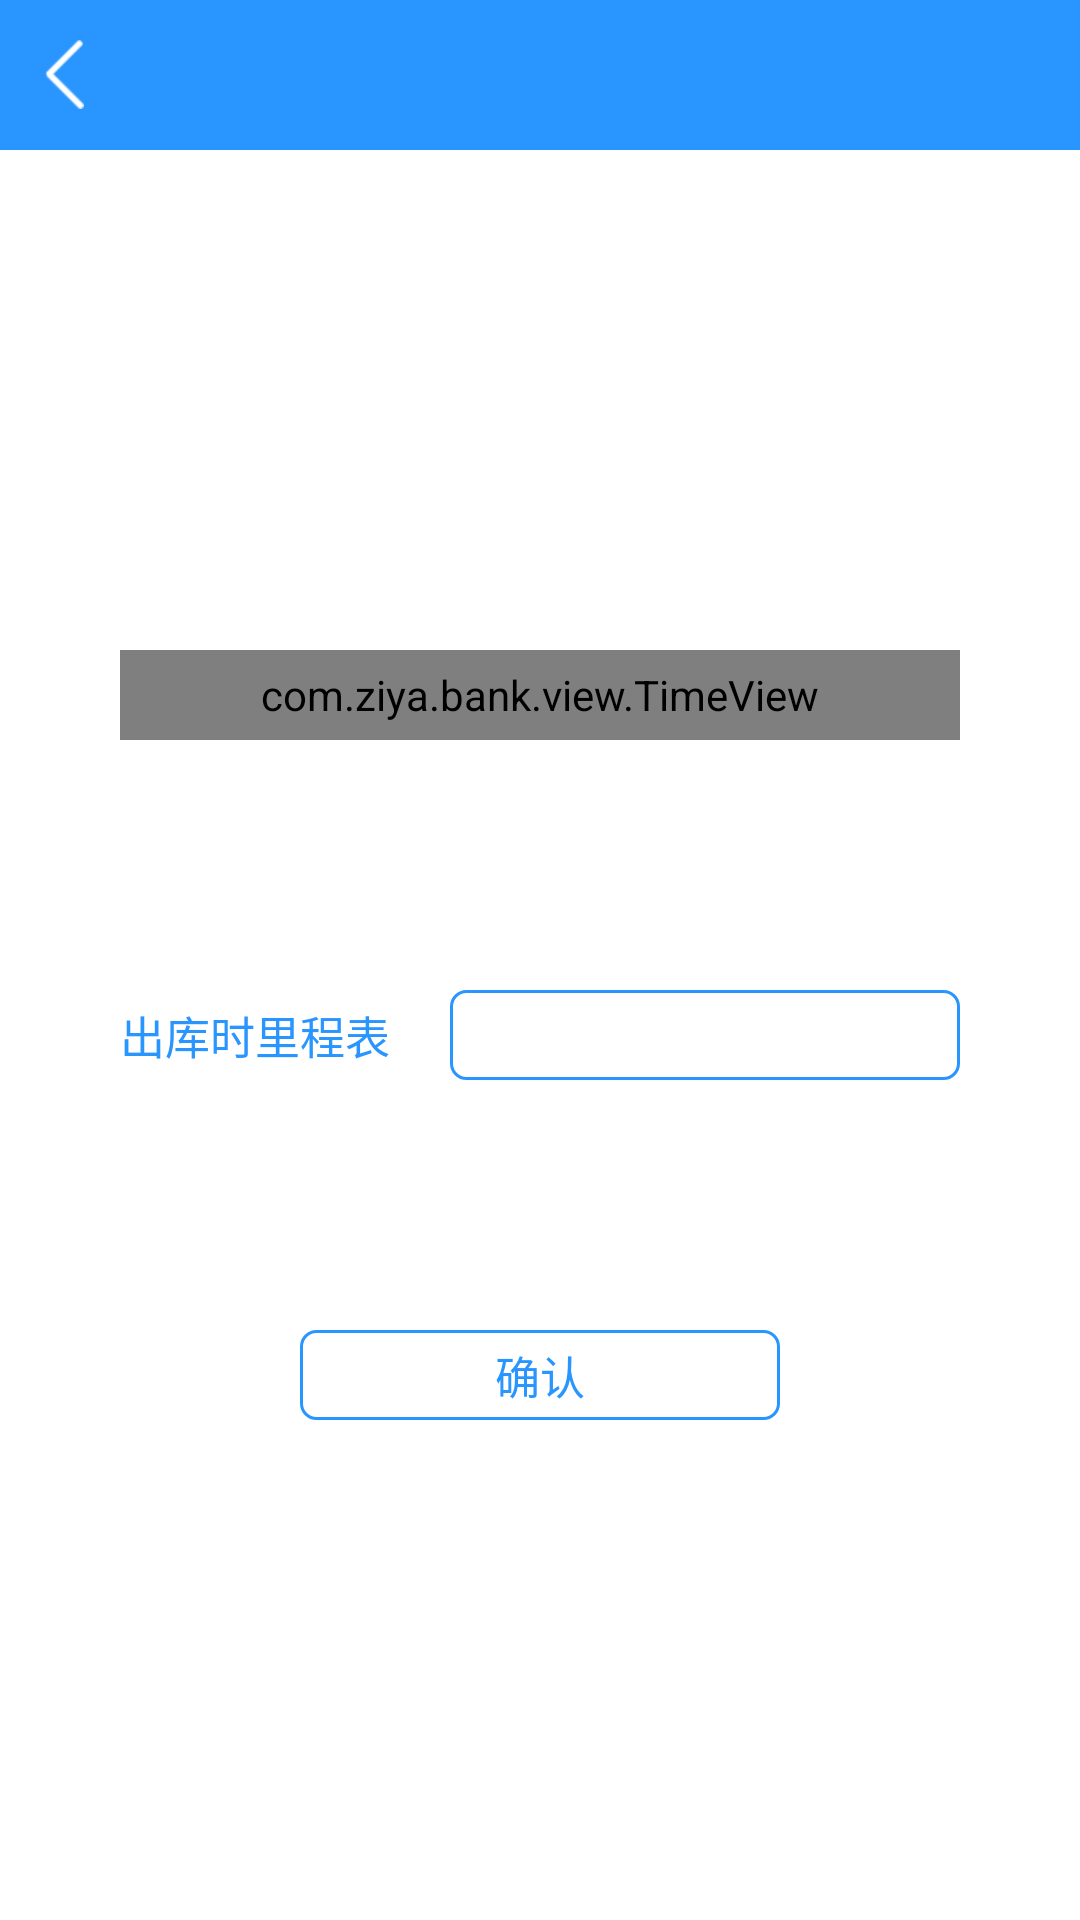

The Android layout XML behind this screen, and the referenced resources:
<!-- AndroidManifest.xml: application theme AppTheme -->
<!-- res/layout/fragment_add_oil.xml -->
<?xml version="1.0" encoding="utf-8"?>
<LinearLayout xmlns:android="http://schemas.android.com/apk/res/android"
    android:layout_width="match_parent"
    android:layout_height="match_parent"
    android:background="@android:color/white"
    android:clickable="true"
    android:orientation="vertical">

    <include layout="@layout/title" />

    <View
        android:layout_width="@dimen/size_1"
        android:layout_height="0dp"
        android:layout_weight="2" />

    <com.ziya.bank.view.TimeView
        android:id="@+id/fragment_add_oil_time"
        android:layout_width="match_parent"
        android:layout_height="@dimen/size_30"
        android:layout_marginLeft="@dimen/size_40"
        android:layout_marginRight="@dimen/size_40"
        android:background="@drawable/blue_transparent" />
    <View
        android:layout_width="@dimen/size_1"
        android:layout_height="0dp"
        android:layout_weight="1" />
    <RelativeLayout
        android:layout_width="match_parent"
        android:layout_height="@dimen/size_30"
        android:layout_marginLeft="@dimen/size_40"
        android:layout_marginRight="@dimen/size_40">

        <TextView
            android:id="@+id/add_oil_description"
            android:layout_width="wrap_content"
            android:layout_height="match_parent"
            android:gravity="center"
            android:text="@string/out_of_mileage"
            android:textColor="@color/blue"
            android:textSize="@dimen/text_size_15" />

        <EditText
            android:id="@+id/fragment_add_oil_mileage"
            style="@style/EditTextTheme"
            android:layout_toRightOf="@+id/add_oil_description"
            android:layout_marginRight="0dp"
            />
    </RelativeLayout>
    <View
        android:layout_width="@dimen/size_1"
        android:layout_height="0dp"
        android:layout_weight="1" />
    <Button
        android:id="@+id/fragment_add_oil_confirm"
        style="@style/StrokeButtonTheme"
        android:layout_height="@dimen/size_30"
        android:text="@string/confirm" />
    <View
        android:layout_width="@dimen/size_1"
        android:layout_height="0dp"
        android:layout_weight="2"
        android:background="@null" />
</LinearLayout>
<!-- res/layout/title.xml (included above) -->
<?xml version="1.0" encoding="utf-8"?>
<RelativeLayout xmlns:android="http://schemas.android.com/apk/res/android"
    xmlns:tools="http://schemas.android.com/tools"
    android:layout_width="match_parent"
    android:layout_height="@dimen/size_50"
    android:background="@color/blue">

    <LinearLayout
        android:id="@+id/back_layout"
        android:layout_width="wrap_content"
        android:layout_height="match_parent"
        android:gravity="center_vertical"
        android:orientation="horizontal"
        android:paddingLeft="15dp"
        android:paddingRight="15dp">

        <ImageView
            android:id="@+id/back_img"
            android:layout_width="13dp"
            android:layout_height="23dp"
            android:background="@drawable/btn_back"
            android:clickable="false"
            android:focusable="false"
            android:scaleType="centerCrop"
            tools:ignore="ContentDescription" />

    </LinearLayout>
    <Button
        android:id="@+id/back_text"
        android:layout_width="wrap_content"
        android:layout_height="match_parent"
        android:paddingLeft="15dp"
        android:paddingRight="15dp"
        android:text="@string/logout"
        android:background="@null"
        android:gravity="center"
        android:visibility="gone"
        />

    <RelativeLayout
        android:layout_width="match_parent"
        android:layout_height="match_parent"
        android:layout_marginLeft="@dimen/size_64"
        android:layout_marginRight="@dimen/size_64"
        android:gravity="center"
        >
        <TextView
            android:id="@+id/title_content"
            android:layout_width="match_parent"
            android:layout_height="wrap_content"
            android:ellipsize="end"
            android:gravity="center"
            android:singleLine="true"
            android:textColor="@android:color/white"
            android:textSize="@dimen/text_size_16"
            android:textStyle="bold" />

        <TextView
            android:id="@+id/title_app_name"
            android:layout_width="match_parent"
            android:layout_height="wrap_content"
            android:layout_below="@id/title_content"
            android:ellipsize="end"
            android:gravity="center_horizontal"
            android:visibility="gone"
            android:textColor="#b1d7fc"
            android:textSize="@dimen/text_size_12"
            android:singleLine="true"
            />
    </RelativeLayout>

    <ImageView
        android:id="@+id/title_right_img"
        android:layout_width="50dp"
        android:layout_height="match_parent"
        android:layout_alignParentRight="true"
        android:paddingRight="@dimen/size_12"
        android:paddingBottom="@dimen/size_15"
        android:paddingLeft="@dimen/size_12"
        android:paddingTop="@dimen/size_15"
        android:scaleType="fitXY"
        android:src="@mipmap/drag"
        android:visibility="gone"
        tools:ignore="ContentDescription" />

</RelativeLayout>
<!-- resources referenced by this layout -->
<resources>
  <color name="blue">#2995FF</color>
  <dimen name="size_1">1dp</dimen>
  <dimen name="size_12">12dp</dimen>
  <dimen name="size_15">15dp</dimen>
  <dimen name="size_30">30dp</dimen>
  <dimen name="size_40">40dp</dimen>
  <dimen name="size_50">50dp</dimen>
  <dimen name="size_64">64dp</dimen>
  <dimen name="text_size_12">12sp</dimen>
  <dimen name="text_size_15">15sp</dimen>
  <dimen name="text_size_16">16sp</dimen>
  <!-- drawable blue_transparent (drawable) -->
  <shape xmlns:android="http://schemas.android.com/apk/res/android" 
      android:shape="rectangle"
      >
      <stroke
          android:color="@color/blue"
          android:width="@dimen/size_1"
          />
      <solid
          android:color="@android:color/transparent"
          />
      <corners 
          android:topLeftRadius="5dp"
          android:topRightRadius="5dp"
          android:bottomLeftRadius="5dp"
          android:bottomRightRadius="5dp"
          />
  
  </shape>
  <!-- drawable btn_back (drawable) -->
  <?xml version="1.0" encoding="utf-8"?>
  <selector xmlns:android="http://schemas.android.com/apk/res/android" >  
      
      <item android:state_pressed="true"  android:drawable="@mipmap/btn_back_pressed"/>
      
      <item android:state_selected="true"  android:drawable="@mipmap/btn_back_pressed"/>
      
      <item android:drawable="@mipmap/btn_back_normal"/>
      
  </selector>
  <!-- mipmap drag: png bitmap (mipmap-xxhdpi, 1020 bytes) -->
  <string name="confirm">确认</string>
  <string name="logout">退出登录</string>
  <string name="out_of_mileage">出库时里程表</string>
  <style name="EditTextTheme">
          <item name="android:layout_width">match_parent</item>
          <item name="android:layout_height">@dimen/size_40</item>
          <item name="android:paddingLeft">@dimen/size_10</item>
          <item name="android:paddingRight">@dimen/size_10</item>
          <item name="android:layout_marginLeft">@dimen/size_20</item>
          <item name="android:layout_marginRight">@dimen/size_20</item>
          <item name="android:ellipsize">start</item>
          <item name="android:singleLine">true</item>
          <item name="android:textColor">@color/blue</item>
          <item name="android:textColorHint">@color/colorHint</item>
          <item name="android:textSize">@dimen/text_size_15</item>
          <item name="android:background">@drawable/blue_transparent</item>
      </style>
  <style name="StrokeButtonTheme">
          <item name="android:layout_width">@dimen/size_160</item>
          <item name="android:layout_height">@dimen/size_40</item>
          <item name="android:gravity">center</item>
          <item name="android:textSize">@dimen/text_size_15</item>
          <item name="android:textColor">@color/blue</item>
          <item name="android:background">@drawable/blue_transparent</item>
          <item name="android:layout_gravity">center_horizontal</item>
      </style>
  <style name="AppTheme" parent="Theme.AppCompat.Light.DarkActionBar">
          
          <item name="colorPrimary">@color/colorPrimary</item>
          <item name="colorPrimaryDark">@color/colorPrimaryDark</item>
          <item name="colorAccent">@color/colorAccent</item>
      </style>
  <dimen name="size_10">10dp</dimen>
  <dimen name="size_20">20dp</dimen>
  <color name="colorHint">#a9c7ff</color>
  <dimen name="size_160">160dp</dimen>
  <color name="colorPrimary">#3F51B5</color>
  <color name="colorPrimaryDark">#303F9F</color>
  <color name="colorAccent">#FF4081</color>
</resources>
